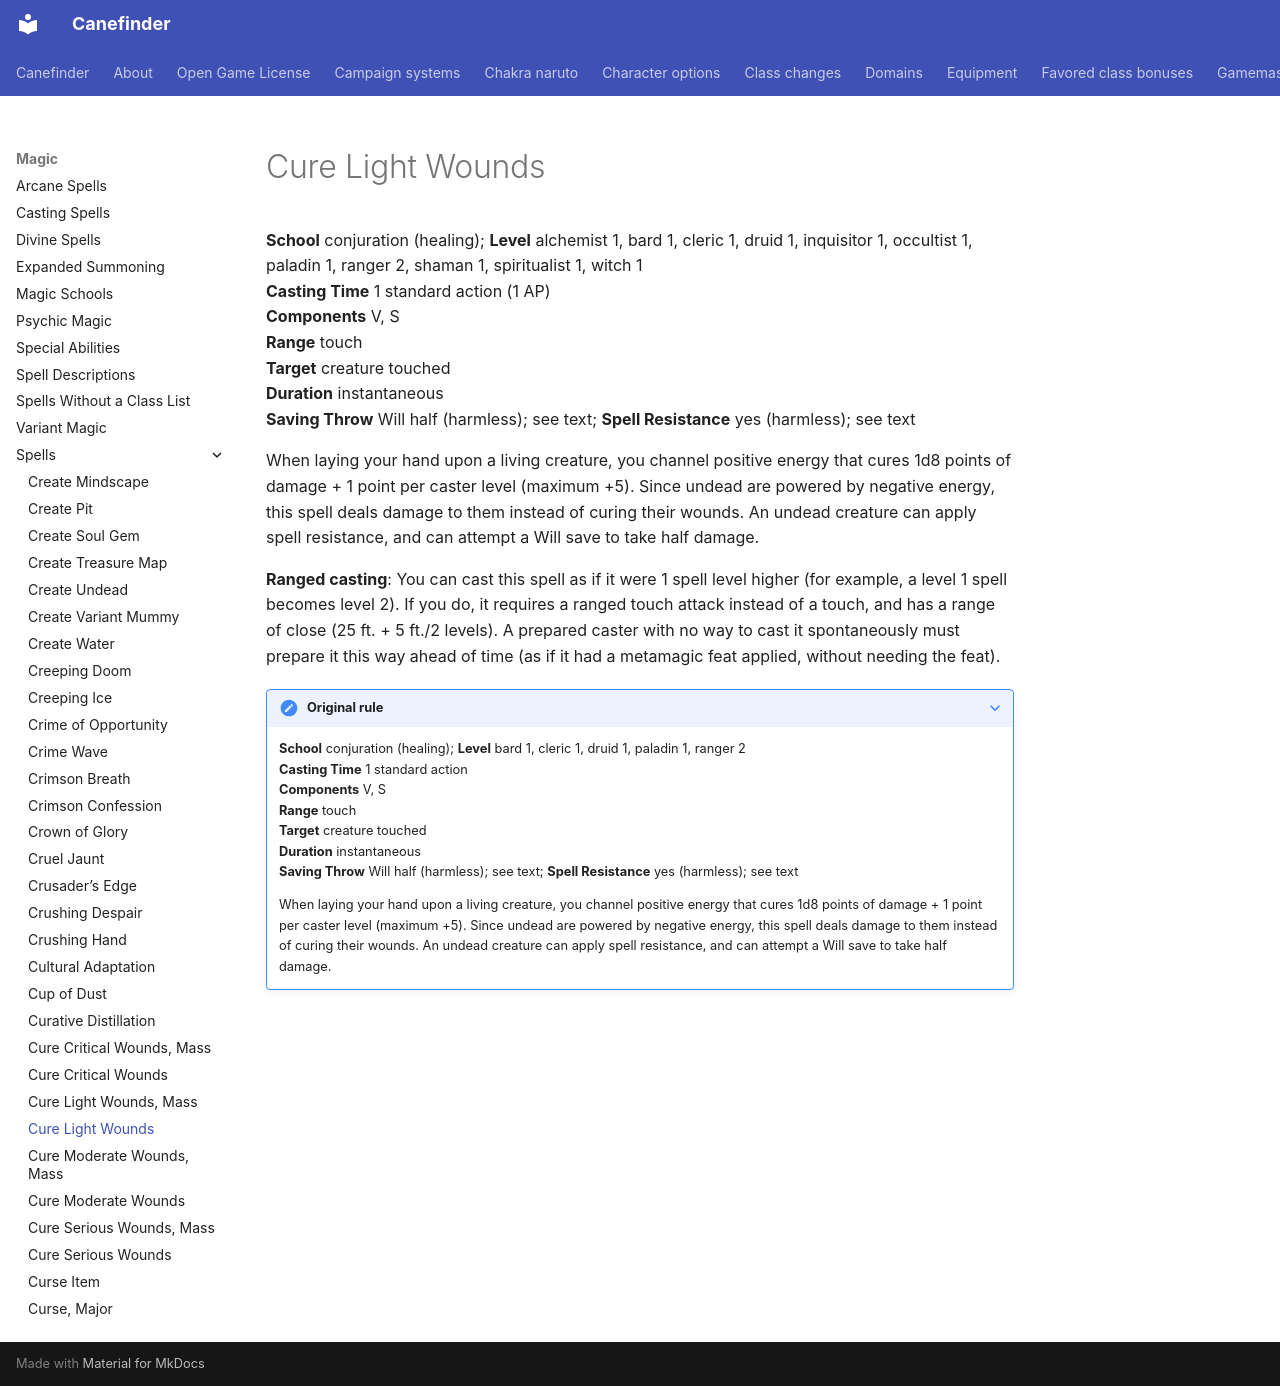

repository: canefinderhouserules/Canefinderhouserules · page: magic/spells/cure-light-wounds/index.html · generator: mkdocs

# Cure Light Wounds

**School** conjuration (healing); **Level** alchemist 1, bard 1, cleric 1, druid 1, inquisitor 1, occultist 1, paladin 1, ranger 2, shaman 1, spiritualist 1, witch 1  
**Casting Time** 1 standard action (1 AP)  
**Components** V, S  
**Range** touch  
**Target** creature touched  
**Duration** instantaneous  
**Saving Throw** Will half (harmless); see text; **Spell Resistance** yes (harmless); see text

When laying your hand upon a living creature, you channel positive energy that cures 1d8 points of damage + 1 point per caster level (maximum +5). Since undead are powered by negative energy, this spell deals damage to them instead of curing their wounds. An undead creature can apply spell resistance, and can attempt a Will save to take half damage.

**Ranged casting**: You can cast this spell as if it were 1 spell level higher (for example, a level 1 spell becomes level 2). If you do, it requires a ranged touch attack instead of a touch, and has a range of close (25 ft. + 5 ft./2 levels). A prepared caster with no way to cast it spontaneously must prepare it this way ahead of time (as if it had a metamagic feat applied, without needing the feat).

??? note "Original rule"

    **School** conjuration (healing); **Level** bard 1, cleric 1, druid 1, paladin 1, ranger 2  
    **Casting Time** 1 standard action  
    **Components** V, S  
    **Range** touch  
    **Target** creature touched  
    **Duration** instantaneous  
    **Saving Throw** Will half (harmless); see text; **Spell Resistance** yes (harmless); see text

    When laying your hand upon a living creature, you channel positive energy that cures 1d8 points of damage + 1 point per caster level (maximum +5). Since undead are powered by negative energy, this spell deals damage to them instead of curing their wounds. An undead creature can apply spell resistance, and can attempt a Will save to take half damage.
